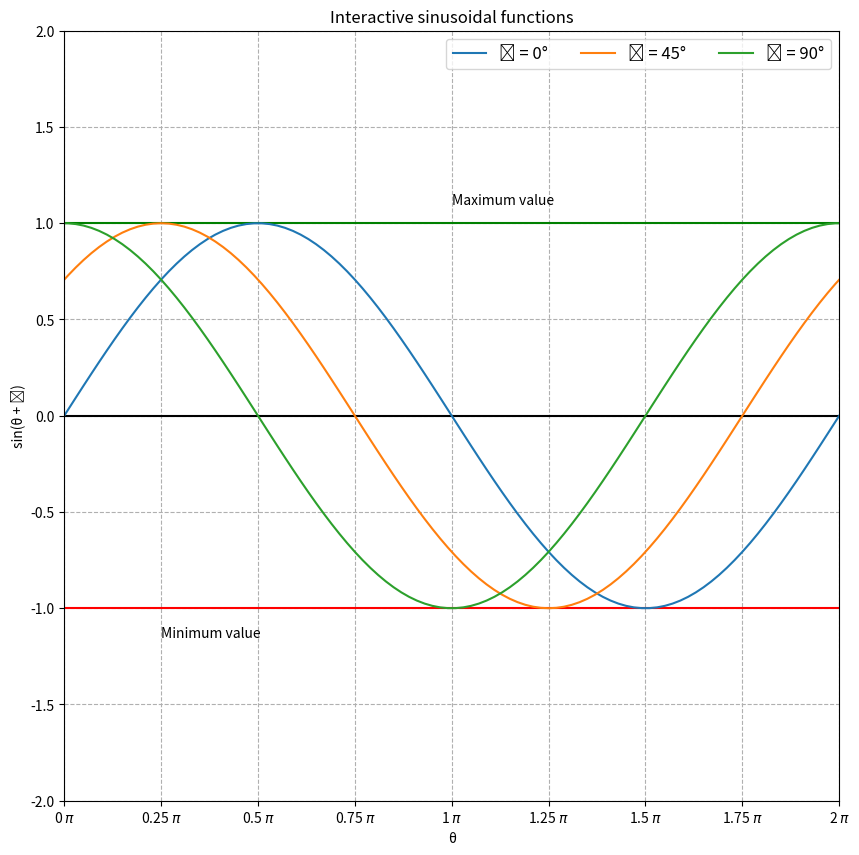

The script that saved this image:
import numpy as np
import matplotlib.pyplot as plt
import matplotlib.ticker as tck
import matplotlib.animation as animation

# definition of class Sines
class Sines:
    #definition of init constructor
    def __init__(self):
        # ys stores list of tuples of (rad, y) where rad is radian value for a sine curve y
        self.ys =[]
        # rads will store all the radian values of the plots present 
        self.rads = []
        
        #Taking range of X-axis
        self.x = np.linspace( -1000*np.pi ,1000*np.pi,100000)
       
        #Taking the sub plots
        self.f, self.ax=plt.subplots(figsize=(10,10))
        
        #Plotting the values of X axis
        self.ax.xaxis.set_major_formatter(tck.FormatStrFormatter('%g $\pi$'))
        self.ax.xaxis.set_major_locator(tck.MultipleLocator(base=0.25))
        
        #Setting X and Y Co-ordinate limits in initial frame
        plt.xlim(0,2)
        plt.ylim(-2.0 , +2.0)
        
        #Adding grids
        plt.grid(True, which= 'both' ,linestyle='--' )
        
        #Adding Maximum,Minimum,0 values of Sine curve as a Straight line
        plt.axhline(y=1, color='g', linestyle='-')
        plt.axhline(y= -1, color='r', linestyle='-')
        plt.axhline(y=0, color='k', linestyle='-')
        self.max_text=self.ax.text(1,1.1,'Maximum value')
        self.min_text=self.ax.text(0.25,-1.15,'Minimum value')    
        
        #Giving Title of the curve  
        plt.title("Interactive sinusoidal functions")
        
        #Labelling the axes
        plt.xlabel("θ")
        plt.ylabel("sin(θ + ɸ)")
        
        # variables used to make the plot interactive
        self.paused = False             # indicates the plot is paused or not
        self.right = False              # indicates the plot is moving towards right or not
        self.left = False               # indicates the plot is moving towards right or not
    
    # definition of interact function
    def interact(self):

        # mpl_connect method is used for event hangling and for keypress event it will call interaction() method 
        self.cid = self.f.canvas.mpl_connect('key_press_event' , self.interaction)
        
        # FuncAnimation is used for creating animation which will call animate() function every 5ms and continue for 10000 frames
        self.ani = animation.FuncAnimation(self.f, self.animate, frames=10000 ,interval = 5)
        
        # call the show() method for showing output
        self.show()
    
    # definition of interaction() method which is used to capture the keypress events
    def interaction(self , event):
        
        # if spacebar is pressed toggle the paused variable and pause or resume the plot
        if event.key == ' ':
            print('spacebar')
            if self.paused:
                self.ani.resume()
                self.paused=False           # when plot is resumed, paused is False
            else:
                self.ani.pause()
                self.paused=True            # when plot is paused, paused is False

        # if 'a' key is pressed , set right value as true so that animate() will move the plot towards right                          
        if event.key == 'a':
            print("right")
            if self.paused :                # if the plot is paused then resume it
                self.ani.resume()
            self.left = False               # set left to false
            self.right = True               # set right to true
            self.paused = False             # set paused to false
        
        # if 'd' key is pressed , set left value as true so that animate() will move the plot towards left                          
        if event.key == 'd':
            print("left")
            if self.paused :                # if the plot is paused then resume it
                self.ani.resume()
            self.right = False              # set right to false
            self.left = True                # set left to true
            self.paused = False             # set paused to false
        
        # if 'r' key is pressed , reset left, right , paused to false
        if event.key == 'r':
            print("Reset")
            self.right = False
            self.left = False
            self.paused = False

    # Definition of animate() method which is called by FuncAnimation, it takes frame number as 'frame' parameter
    def animate(self,frame):
        
        # v variable is used to set the x-limit and x-ticks to move the plot horizontally
        # if left is true , decrement v
        if self.left == True:
            self.v -= 0.01

        # else if right is true , increment v        
        elif self.right == True:
            self.v += 0.01

        # else if right and left both are false , set v to 0
        elif self.right==False and self.left==False:
            self.v=0

        # set x-limit , x-ticks , position of max_text,min_text variable     
        self.ax.set_xlim(left= 0 + self.v , right=self.v+2)
        self.ax.set_xticks([round(0 + self.v , 2) ,0.25 + self.v,0.50 + self.v,0.75 + self.v,1.00 + self.v,1.25 + self.v,1.50 + self.v,1.75 + self.v,2.00 + self.v])
        self.max_text.set_position((1+self.v, 1.1))
        self.min_text.set_position((0.25 + self.v, -1.15))                                 
        
        return self.v 

    #Defining the addSine Function to add phase angle in degree    
    def addSine(self, deg): 
        rad = deg/180 * np.pi            #Converting degree to radian
        self.rads.append(rad)            #Appending to radian vaue
        y = np.sin(rad + self.x)         #Generating the Sine curve in y value
        self.ys.append((rad,y))          #Appending all the curves
        return self
    
    # definition of show method to  show the plot output
    def show(self):
        # loop through the ys list and plot each plot
        i=0
        while i < len(self.ys):
            # plot
            self.ax.plot(self.x/np.pi,self.ys[i][1] , label = 'ɸ = '+ format(int(np.rad2deg(self.rads[i])))+ '°')
            # adding legends for each plot
            plt.legend(loc='upper right', fontsize=12, ncol=3)
            i+=1
        
        # show the plot 
        plt.show()

        return plt

# Testcase 1 : 

print("\nTestcase 1 : \n")
print("Input : \ns = Sines()\ns.addSine(0)\ns.addSine(45)\ns.addSine(90)\ns.interact()")
print("\nOutput : ")
s = Sines()
s.addSine(0)
s.addSine(45)
s.addSine(90)
s.interact()
